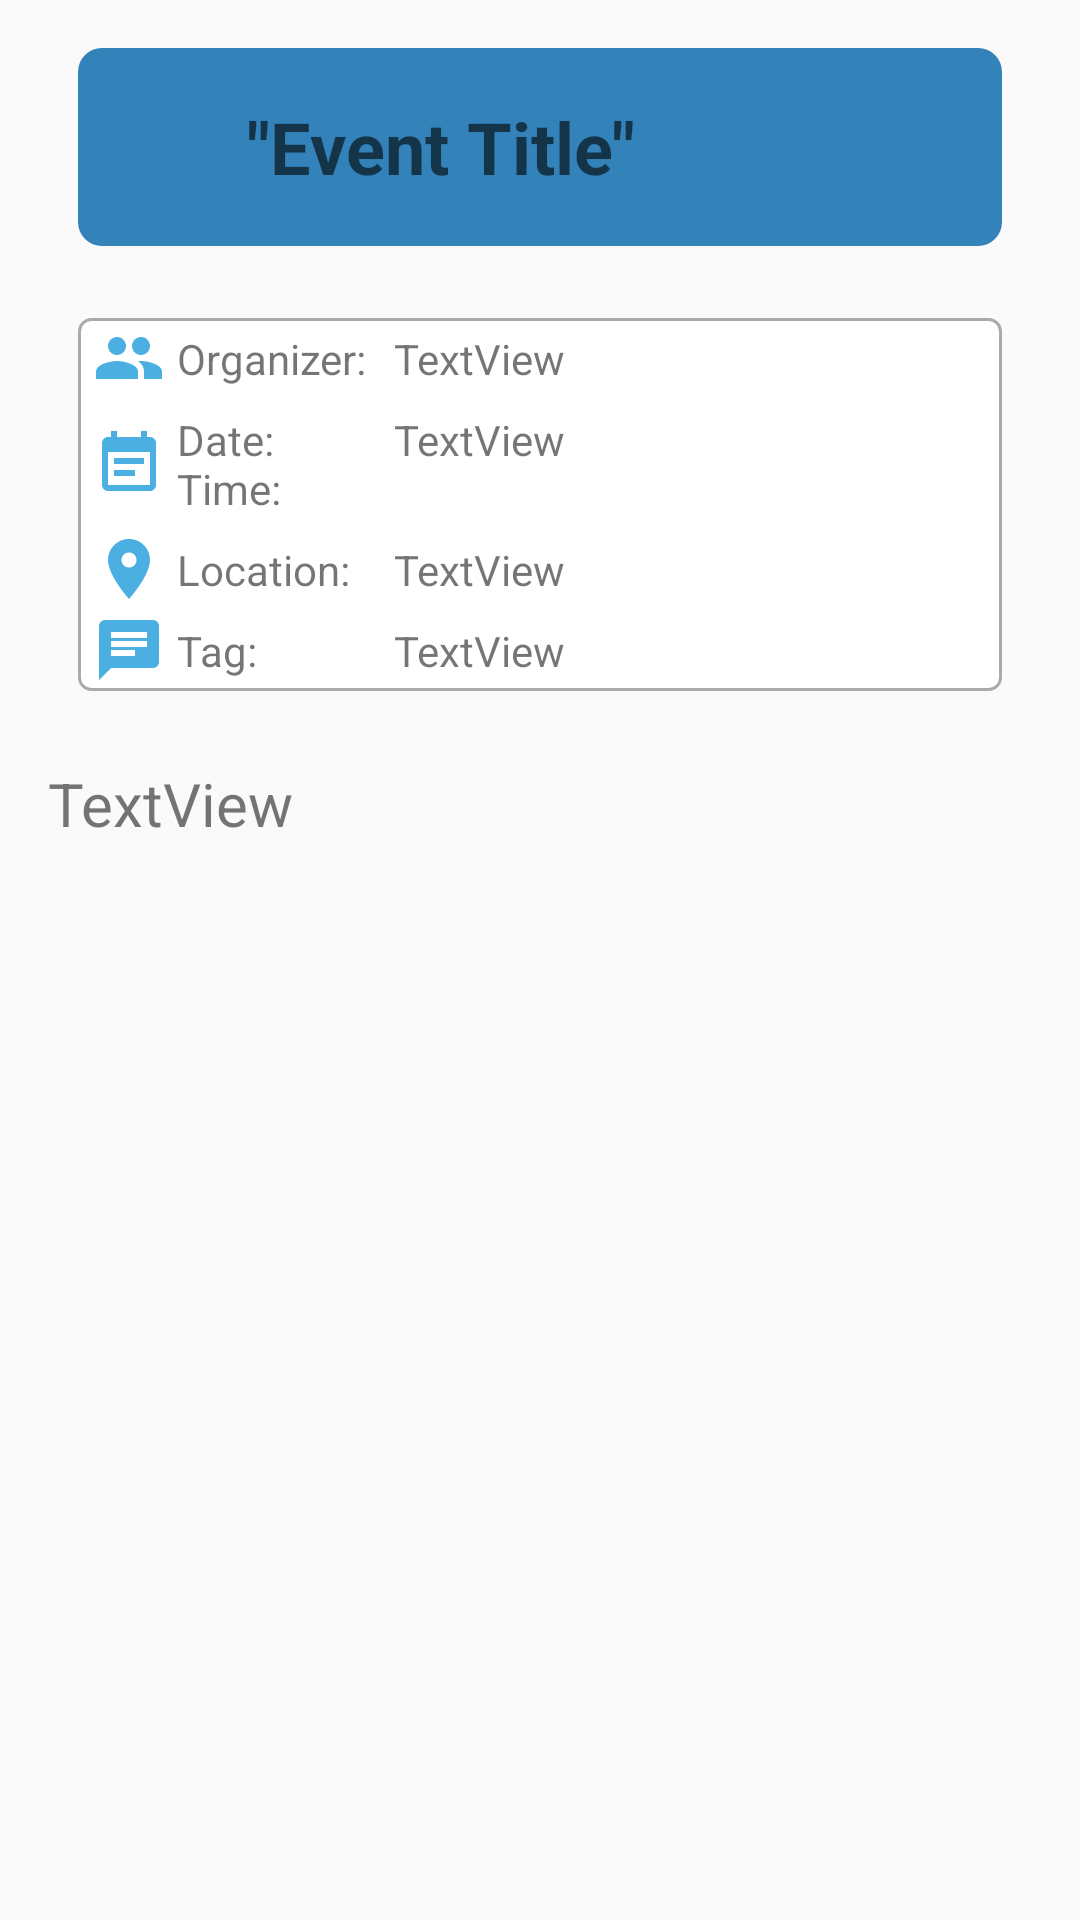

Write the Android layout XML for this screen, with the resource values it uses.
<!-- AndroidManifest.xml: application theme CustomActionBarTheme -->
<!-- res/layout/content_event.xml -->
<?xml version="1.0" encoding="utf-8"?>
<android.support.constraint.ConstraintLayout xmlns:android="http://schemas.android.com/apk/res/android"
    xmlns:app="http://schemas.android.com/apk/res-auto"
    xmlns:tools="http://schemas.android.com/tools"
    android:layout_width="match_parent"
    android:layout_height="match_parent"
    android:padding="16dp"
    app:layout_behavior="@string/appbar_scrolling_view_behavior"
    tools:context=".EventActivity"
    tools:showIn="@layout/activity_event">

    <LinearLayout
        android:layout_width="match_parent"
        android:layout_height="match_parent"
        android:orientation="vertical"
        app:layout_constraintBottom_toBottomOf="parent"
        app:layout_constraintEnd_toEndOf="parent"
        app:layout_constraintStart_toStartOf="parent"
        app:layout_constraintTop_toTopOf="parent">

        <TableRow
            android:layout_width="match_parent"
            android:layout_height="wrap_content"
            android:layout_marginStart="10dp"
            android:layout_marginEnd="10dp"
            android:layout_weight="0"
            android:background="@drawable/event_border"
            android:backgroundTint="#3382ba">

            <TextView
                android:id="@+id/event_title"
                android:layout_width="match_parent"
                android:layout_height="wrap_content"
                android:layout_gravity="center"
                android:layout_margin="8dp"
                android:layout_weight="1"
                android:gravity="center_horizontal"
                android:hint='"Event Title"'
                android:textColor="@color/white"
                android:textSize="24sp"
                android:textStyle="bold"
                android:transitionName="event_transition" />

            <ToggleButton
                android:id="@+id/saveButton"
                style="@style/toggleButton"
                android:layout_width="50dp"
                android:layout_height="50dp"
                android:layout_gravity="center"
                android:layout_margin="8dp"
                android:layout_weight="0"
                android:background="@drawable/ic_toggle_bg"
                android:checked="false"
                android:padding="0dp"
                android:stateListAnimator="@android:anim/bounce_interpolator"
                android:textAlignment="center" />

        </TableRow>

        <TableRow
            android:layout_width="match_parent"
            android:layout_height="wrap_content"
            android:layout_marginLeft="10dp"
            android:layout_marginTop="24dp"
            android:layout_marginRight="10dp"
            android:layout_marginBottom="24dp">

            <LinearLayout
                android:layout_width="match_parent"
                android:layout_height="match_parent"
                android:background="@drawable/button_border"
                android:orientation="vertical">

                <LinearLayout
                    android:layout_width="match_parent"
                    android:layout_height="wrap_content"
                    android:baselineAligned="true"
                    android:orientation="horizontal">

                    <ImageView
                        android:id="@+id/organizerimg"
                        android:layout_width="wrap_content"
                        android:layout_height="wrap_content"
                        android:layout_gravity="center_vertical"
                        android:layout_marginLeft="5dp"
                        android:src="@drawable/ic_group_black_24dp" />

                    <TextView
                        android:id="@+id/event_organizer_label"
                        android:layout_width="match_parent"
                        android:layout_height="wrap_content"
                        android:layout_weight="0.7"
                        android:padding="4dp"
                        android:text="@string/event_org_label" />

                    <TextView
                        android:id="@+id/event_organizer"
                        android:layout_width="match_parent"
                        android:layout_height="wrap_content"
                        android:layout_weight="0.3"
                        android:padding="4dp"
                        android:text="TextView" />

                </LinearLayout>

                <LinearLayout
                    android:layout_width="match_parent"
                    android:layout_height="wrap_content"
                    android:baselineAligned="true"
                    android:orientation="horizontal">

                    <ImageView
                        android:id="@+id/dateimg"
                        android:layout_width="wrap_content"
                        android:layout_height="wrap_content"
                        android:layout_gravity="center_vertical"
                        android:layout_marginLeft="5dp"
                        android:src="@drawable/ic_event_note_black_24dp" />

                    <TextView
                        android:id="@+id/event_datetime_label"
                        android:layout_width="match_parent"
                        android:layout_height="wrap_content"
                        android:layout_weight="0.7"
                        android:padding="4dp"
                        android:text="@string/event_date_label" />

                    <TextView
                        android:id="@+id/event_datetime"
                        android:layout_width="match_parent"
                        android:layout_height="wrap_content"
                        android:layout_weight="0.3"
                        android:padding="4dp"
                        android:text="TextView"
                        android:transitionName="event_transition" />

                </LinearLayout>

                <LinearLayout
                    android:layout_width="match_parent"
                    android:layout_height="wrap_content"
                    android:baselineAligned="true"
                    android:orientation="horizontal">

                    <ImageView
                        android:id="@+id/location_img"
                        android:layout_width="wrap_content"
                        android:layout_height="wrap_content"
                        android:layout_gravity="center_vertical"
                        android:layout_marginLeft="5dp"
                        android:src="@drawable/ic_place_black_24dp" />

                    <TextView
                        android:id="@+id/event_location_label"
                        android:layout_width="match_parent"
                        android:layout_height="wrap_content"
                        android:layout_weight="0.7"
                        android:padding="4dp"
                        android:text="@string/event_location_label" />

                    <TextView
                        android:id="@+id/event_location"
                        android:layout_width="match_parent"
                        android:layout_height="wrap_content"
                        android:layout_weight="0.3"
                        android:padding="4dp"
                        android:text="TextView"
                        android:transitionName="event_transition" />

                </LinearLayout>

                <LinearLayout
                    android:layout_width="match_parent"
                    android:layout_height="wrap_content"
                    android:baselineAligned="true"
                    android:orientation="horizontal">

                    <ImageView
                        android:id="@+id/tagsimg"
                        android:layout_width="wrap_content"
                        android:layout_height="wrap_content"
                        android:layout_gravity="center_vertical"
                        android:layout_marginLeft="5dp"
                        android:src="@drawable/ic_chat_black_24dp" />

                    <TextView
                        android:id="@+id/event_tag_label"
                        android:layout_width="match_parent"
                        android:layout_height="wrap_content"
                        android:layout_weight="0.7"
                        android:padding="4dp"
                        android:text="Tag:" />

                    <TextView
                        android:id="@+id/event_tag"
                        android:layout_width="match_parent"
                        android:layout_height="wrap_content"
                        android:layout_weight="0.3"
                        android:padding="4dp"
                        android:text="TextView" />

                </LinearLayout>

            </LinearLayout>


        </TableRow>

        <ScrollView
            android:layout_width="match_parent"
            android:layout_height="match_parent"
            android:layout_weight="0.3">

            <LinearLayout
                android:layout_width="match_parent"
                android:layout_height="wrap_content"
                android:orientation="vertical">

                <TextView
                    android:id="@+id/event_description"
                    android:layout_width="match_parent"
                    android:layout_height="match_parent"
                    android:layout_weight=".3"
                    android:background="@android:color/transparent"
                    android:text="TextView"
                    android:textSize="20sp" />
            </LinearLayout>
        </ScrollView>
    </LinearLayout>
</android.support.constraint.ConstraintLayout>
<!-- res/layout/activity_event.xml (included above) -->
<?xml version="1.0" encoding="utf-8"?>
<android.support.design.widget.CoordinatorLayout xmlns:android="http://schemas.android.com/apk/res/android"
    xmlns:app="http://schemas.android.com/apk/res-auto"
    xmlns:tools="http://schemas.android.com/tools"
    android:layout_width="match_parent"
    android:layout_height="match_parent"
    tools:context=".EventActivity">

    <android.support.design.widget.FloatingActionButton
        android:id="@+id/shareButton"
        android:layout_width="wrap_content"
        android:layout_height="wrap_content"
        android:layout_gravity="bottom|end"
        android:layout_margin="@dimen/fab_margin"
        android:visibility="gone"
        app:srcCompat="@android:drawable/ic_dialog_email" />

    <include
        style="@style/toggleButton"
        layout="@layout/content_event" />

</android.support.design.widget.CoordinatorLayout>
<!-- resources referenced by this layout -->
<resources>
  <color name="white">#ffffff</color>
  <!-- drawable button_border (drawable) -->
  <?xml version="1.0" encoding="utf-8"?>
  <shape
      xmlns:android="http://schemas.android.com/apk/res/android"
      android:shape= "rectangle">
      <solid android:color="#FFFFFF"/>
      <stroke android:width="1dp" android:color="#AAAAAA"/>
      <corners
          android:bottomLeftRadius="4dp"
          android:bottomRightRadius="4dp"
          android:topLeftRadius="4dp"
          android:topRightRadius="4dp" />
  </shape>
  <!-- drawable event_border (drawable) -->
  <?xml version="1.0" encoding="utf-8"?>
  <shape
      xmlns:android="http://schemas.android.com/apk/res/android"
      android:shape= "rectangle">
      <solid android:color="#FFFFFF"/>
      <stroke android:width="0dp" android:color="@color/colorPrimary"/>
      <corners
          android:bottomLeftRadius="8dp"
          android:bottomRightRadius="8dp"
          android:topLeftRadius="8dp"
          android:topRightRadius="8dp" />
  </shape>
  <!-- drawable ic_chat_black_24dp (drawable) -->
  <vector android:height="24dp" android:tint="#4CAFE1"
      android:viewportHeight="24.0" android:viewportWidth="24.0"
      android:width="24dp" xmlns:android="http://schemas.android.com/apk/res/android">
      <path android:fillColor="#FF000000" android:pathData="M20,2L4,2c-1.1,0 -1.99,0.9 -1.99,2L2,22l4,-4h14c1.1,0 2,-0.9 2,-2L22,4c0,-1.1 -0.9,-2 -2,-2zM6,9h12v2L6,11L6,9zM14,14L6,14v-2h8v2zM18,8L6,8L6,6h12v2z"/>
  </vector>
  <string name="event_date_label">Date:\nTime:</string>
  <string name="event_location_label">Location:</string>
  <string name="event_org_label">Organizer:</string>
  <style name="toggleButton" parent="@style/AppTheme">
          <item name="android:buttonStyleToggle">@style/Widget.Button.Toggle</item>
          <item name="android:textOn" />
          <item name="android:textOff" />
      </style>
  <style name="CustomActionBarTheme" parent="@style/AppTheme">
          <item name="actionBarStyle">@style/CustomActionBar</item>
      </style>
  <color name="colorPrimary">#89d0ee</color>
  <style name="AppTheme" parent="Theme.AppCompat.Light.DarkActionBar">
          
          <item name="colorPrimary">@color/colorPrimary</item>
          <item name="colorPrimaryDark">@color/colorPrimaryDark</item>
          <item name="colorAccent">@color/colorAccent</item>
      </style>
  <style name="Widget.Button.Toggle" parent="android:Widget">
          <item name="android:background">@drawable/ic_toggle_bg</item>
          <item name="android:disabledAlpha">?android:attr/disabledAlpha</item>
      </style>
  <style name="CustomActionBar" parent="Widget.AppCompat.Light.ActionBar.Solid.Inverse">
          <item name="background">@drawable/actionbar_layerlist</item>
      </style>
  <color name="colorPrimaryDark">#205285</color>
  <color name="colorAccent">#f2fe71</color>
  <!-- drawable actionbar_layerlist (drawable) -->
  <?xml version="1.0" encoding="utf-8"?>
  <layer-list xmlns:android="http://schemas.android.com/apk/res/android">
  
      <?ignore <item android:drawable="@drawable/actionbar_background"/> ?>
      <item android:drawable="@drawable/actionbar_foreground"/>
  
  </layer-list>
  <!-- drawable actionbar_foreground (drawable) -->
  <?xml version="1.0" encoding="utf-8"?>
  <shape xmlns:android="http://schemas.android.com/apk/res/android"
      android:shape="rectangle">
  
      <solid android:color="@color/colorPrimaryDark"/>
      <corners
          android:radius="0.1dp"
          android:bottomLeftRadius="10dp"
          android:bottomRightRadius="10dp"
          android:topLeftRadius="0dp"
          android:topRightRadius="0dp"/>
  
  </shape>
</resources>
